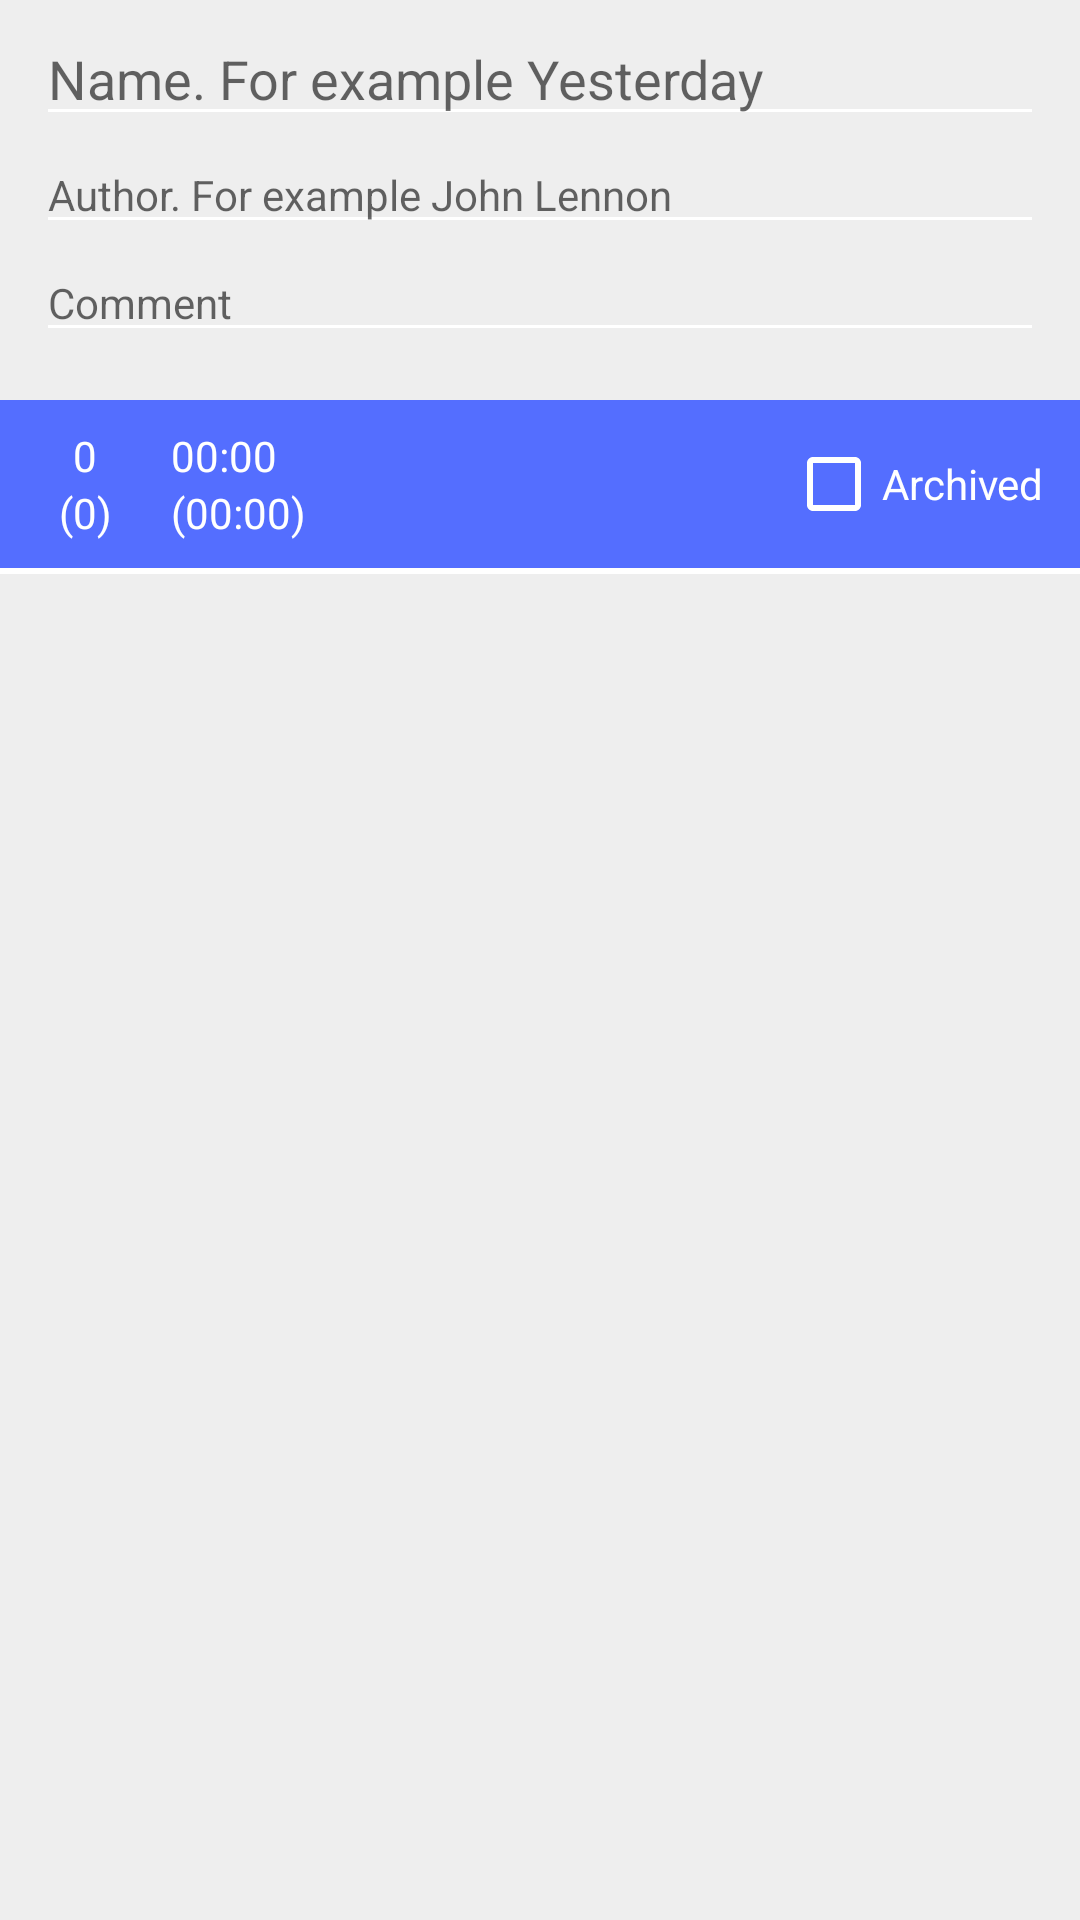

Layout XML and referenced resources for this Android screen:
<!-- AndroidManifest.xml: activity theme Pillipaevik -->
<!-- res/layout/fragment_teos.xml -->
<?xml version="1.0" encoding="utf-8"?>
<LinearLayout xmlns:android="http://schemas.android.com/apk/res/android"
              android:layout_width="match_parent"
              android:layout_height="match_parent"
              android:orientation="vertical"
              android:background="@color/pillipaevik_peamine_taust">
    <EditText
        android:id="@+id/nimi"
        android:hint="@string/nimi_vihje"
        android:layout_width="match_parent"
        android:layout_height="wrap_content"
        android:layout_marginTop="@dimen/tekstilahtri_aaris"
        android:layout_marginStart="@dimen/horisontaalne_aaris"
        android:layout_marginEnd="@dimen/horisontaalne_aaris"
        android:backgroundTint="@android:color/white"
        android:maxLength="48"
        android:inputType="textCapSentences|textMultiLine"/>
    <EditText
        android:id="@+id/autor"
        android:hint="@string/autor_vihje"
        android:layout_width="match_parent"
        android:layout_height="wrap_content"
        android:layout_marginStart="@dimen/horisontaalne_aaris"
        android:layout_marginEnd="@dimen/horisontaalne_aaris"
        android:backgroundTint="@android:color/white"
        android:textAppearance="?android:attr/textAppearanceSmall"
        android:maxLength="64"
        android:inputType="textCapSentences|textMultiLine"/>
    <EditText
            android:id="@+id/kommentaar"
            android:hint="@string/kommentaar_vihje"
            android:layout_width="match_parent"
            android:layout_height="wrap_content"
            android:layout_marginStart="@dimen/horisontaalne_aaris"
            android:layout_marginEnd="@dimen/horisontaalne_aaris"
            android:layout_marginBottom="@dimen/vertikaalne_aaris"
            android:backgroundTint="@android:color/white"
            android:textAppearance="?android:attr/textAppearanceSmall"
            android:maxLength="256"
            android:inputType="textCapSentences|textMultiLine"/>
    <RelativeLayout android:layout_width="match_parent"
                    android:layout_height="wrap_content"
                    android:minHeight="?attr/actionBarSize"
                    android:paddingStart="@dimen/horisontaalne_aaris"
                    android:paddingEnd="@dimen/horisontaalne_aaris"
                    android:background="@color/tabeli_rea_andmed">
        <LinearLayout android:id="@+id/harjutustearvkast"
                      android:layout_width="wrap_content"
                      android:layout_height="wrap_content"
                      android:layout_alignParentStart="true"
                      android:layout_centerVertical="true"
                      android:orientation="horizontal">
            <ImageView android:layout_width="wrap_content"
                       android:layout_height="wrap_content"
                       android:layout_gravity="center_vertical"
                       android:src="@drawable/ic_replay_white"/>
            <LinearLayout android:layout_width="wrap_content"
                          android:layout_height="wrap_content"
                          android:layout_gravity="center_vertical"
                          android:orientation="vertical">
                    <TextView android:id="@+id/teoseharjutustearv"
                              android:layout_width="@dimen/korduste_arvu_laius"
                              android:layout_height="wrap_content"
                              android:gravity="center_horizontal"
                              android:layout_gravity="center"
                              android:layout_marginEnd="@dimen/tekstilahtri_aaris"
                              android:textColor="@android:color/white"
                              android:text="0"/>
                    <TextView android:id="@+id/teoseharjutustearvtana"
                              android:layout_width="@dimen/korduste_arvu_laius"
                              android:layout_height="wrap_content"
                              android:gravity="center_horizontal"
                              android:layout_gravity="center"
                              android:layout_marginEnd="@dimen/tekstilahtri_aaris"
                              android:textColor="@android:color/white"
                              android:text="(0)"/>
            </LinearLayout>
        </LinearLayout>
        <LinearLayout android:id="@+id/harjutustekestuskast"
                      android:layout_width="wrap_content"
                      android:layout_height="wrap_content"
                      android:layout_centerVertical="true"
                      android:layout_toEndOf="@+id/harjutustearvkast"
                      android:layout_toStartOf="@+id/arhiivis"
                      android:orientation="horizontal">
            <ImageView android:layout_width="wrap_content"
                       android:layout_height="wrap_content"
                       android:layout_gravity="center_vertical"
                       android:layout_marginEnd="@dimen/tekstilahtri_aaris"
                       android:src="@drawable/ic_query_builder_white"/>
            <LinearLayout android:layout_width="wrap_content"
                      android:layout_height="wrap_content"
                      android:layout_gravity="center_vertical"
                      android:orientation="vertical">
                <TextView android:id="@+id/teoseharjutustekestus"
                          android:layout_width="wrap_content"
                          android:layout_height="wrap_content"
                          android:textColor="@android:color/white"
                          android:text="00:00"/>
                <TextView android:id="@+id/teoseharjutustekestustana"
                          android:layout_width="wrap_content"
                          android:layout_height="wrap_content"
                          android:textColor="@android:color/white"
                          android:text="(00:00)"/>
            </LinearLayout>
        </LinearLayout>
        <CheckBox
                android:id="@+id/arhiivis"
                android:layout_width="wrap_content"
                android:layout_height="wrap_content"
                android:layout_alignParentRight="true"
                android:layout_centerVertical="true"
                android:buttonTint="@android:color/white"
                android:textColor="@android:color/white"
                android:text="@string/arhiivis"/>
    </RelativeLayout>
    <View
            android:layout_width="match_parent"
            android:layout_height="@dimen/eraldusjoone_paksus"
            android:background="@android:color/white"/>
    <ListView android:id="@+id/harjutuslist"
              android:layout_width="match_parent"
              android:layout_height="match_parent"
              android:background="@color/pillipaevik_peamine_taust"
              android:choiceMode="singleChoice"
              android:dividerHeight="@dimen/eraldusjoone_paksus"
              android:divider="@android:color/white"/>
</LinearLayout>
<!-- resources referenced by this layout -->
<resources>
  <color name="pillipaevik_peamine_taust">#eeeeee</color>
  <color name="tabeli_rea_andmed">@color/primary_material_light</color>
  <dimen name="eraldusjoone_paksus">2dp</dimen>
  <dimen name="horisontaalne_aaris">12dp</dimen>
  <dimen name="korduste_arvu_laius">37sp</dimen>
  <dimen name="tekstilahtri_aaris">4dp</dimen>
  <dimen name="vertikaalne_aaris">16dp</dimen>
  <string name="arhiivis">Archived</string>
  <string name="autor_vihje">Author. For example John Lennon</string>
  <string name="kommentaar_vihje">Comment</string>
  <string name="nimi_vihje">Name. For example Yesterday</string>
  <style name="Pillipaevik" parent="Theme.AppCompat.Light.NoActionBar">
          <item name="colorAccent">@color/pillipaevik_aktsent_toon</item>
      </style>
  <color name="primary_material_light">#546eff</color>
  <color name="pillipaevik_aktsent_toon">@color/colorPrimaryDark</color>
  <color name="colorPrimaryDark">#303F9F</color>
</resources>
